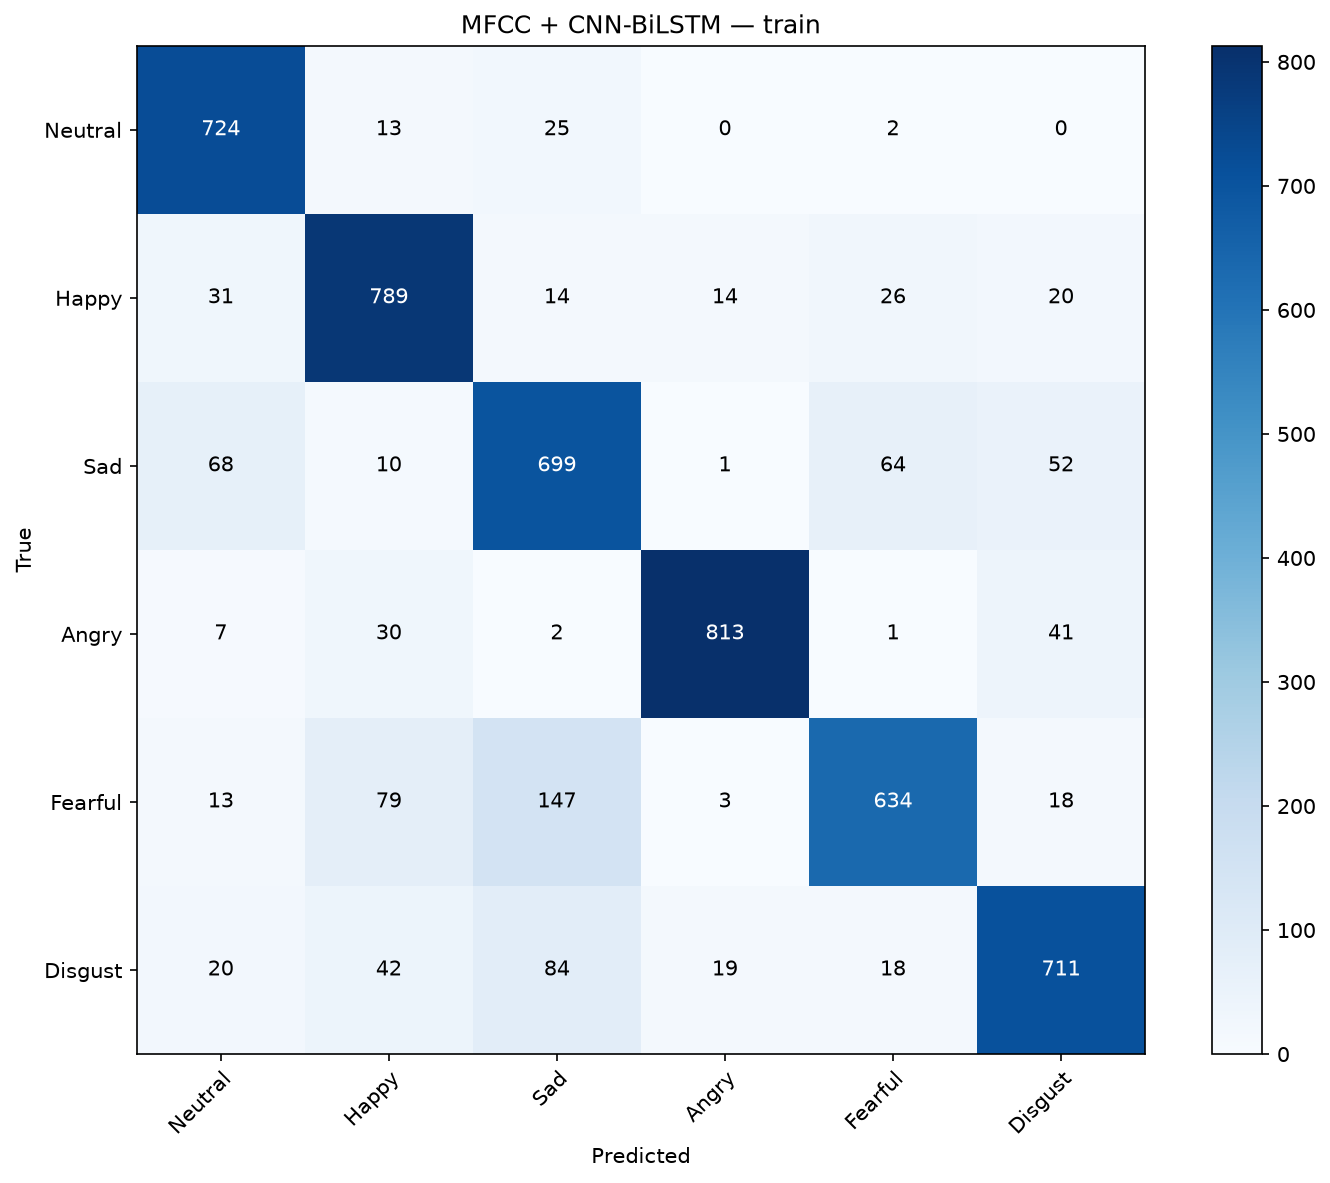

The file beside this chart, header and first rows:
, Neutral, Happy, Sad, Angry, Fearful, Disgust
Neutral, 724, 13, 25, 0, 2, 0
Happy, 31, 789, 14, 14, 26, 20
Sad, 68, 10, 699, 1, 64, 52
Angry, 7, 30, 2, 813, 1, 41
Fearful, 13, 79, 147, 3, 634, 18
Disgust, 20, 42, 84, 19, 18, 711
